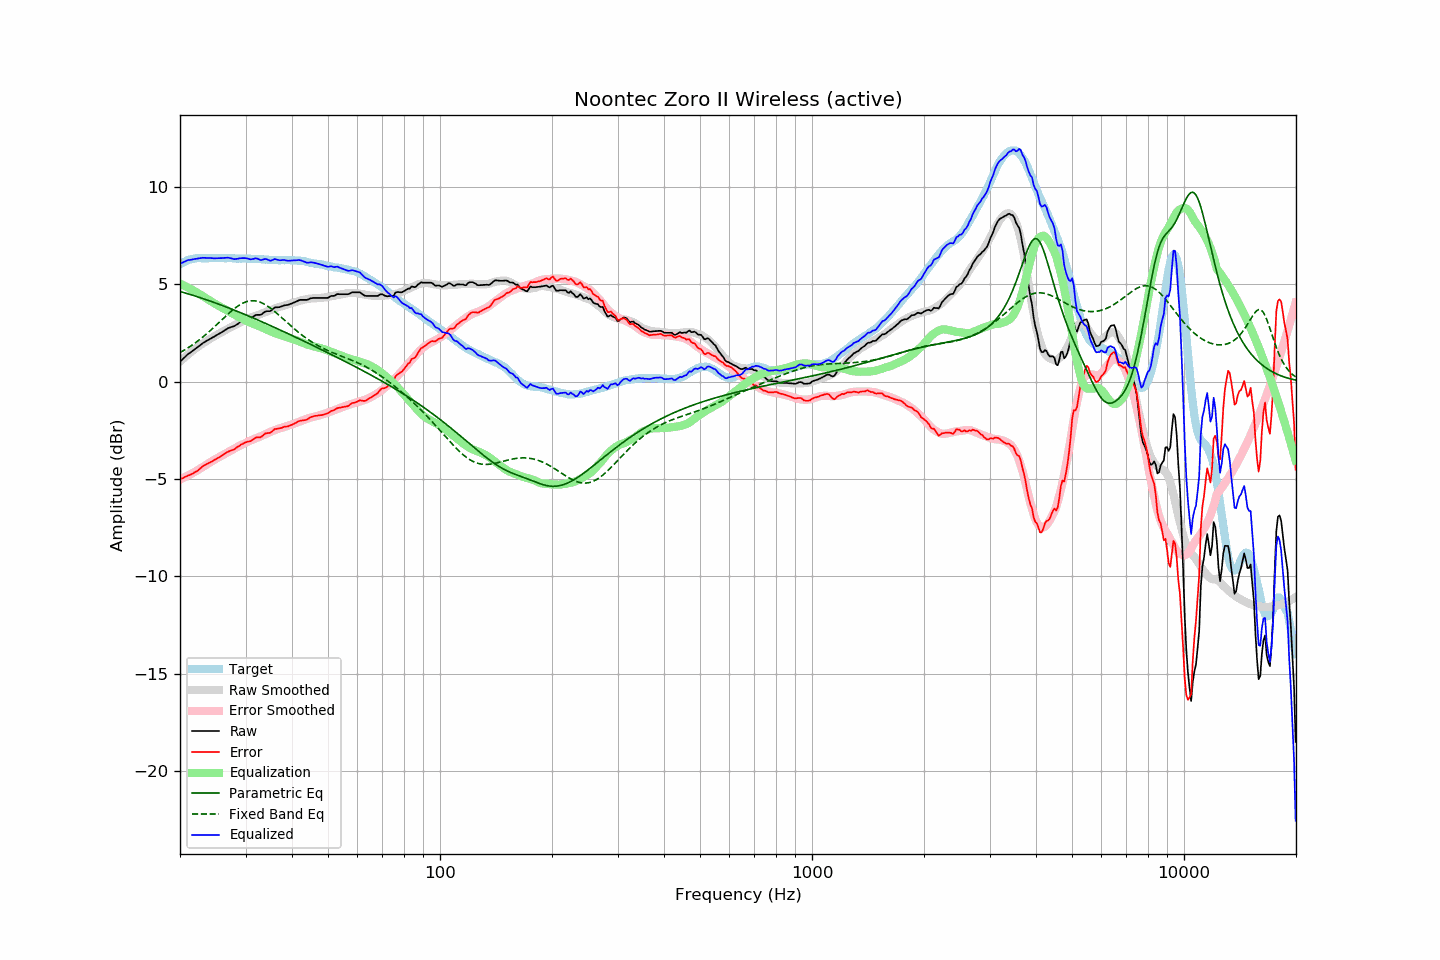

The file beside this chart, header and first rows:
frequency, raw, error, smoothed, error_smoothed, equalization, parametric_eq, fixed_band_eq, equalized_raw, equalized_smoothed, target
20.00, 1.01, -5.01, 1.02, -5.03, 5.03, 4.62, 1.49, 6.04, 6.05, 6.02
20.20, 1.09, -4.98, 1.10, -4.99, 4.99, 4.60, 1.54, 6.08, 6.09, 6.07
20.40, 1.17, -4.95, 1.18, -4.95, 4.95, 4.58, 1.58, 6.12, 6.12, 6.12
20.61, 1.25, -4.90, 1.25, -4.91, 4.91, 4.55, 1.63, 6.16, 6.16, 6.15
20.81, 1.33, -4.87, 1.32, -4.87, 4.87, 4.53, 1.68, 6.20, 6.19, 6.20
21.02, 1.41, -4.83, 1.39, -4.82, 4.82, 4.50, 1.73, 6.24, 6.21, 6.24
21.23, 1.46, -4.80, 1.46, -4.78, 4.78, 4.48, 1.79, 6.24, 6.24, 6.26
21.44, 1.52, -4.75, 1.53, -4.73, 4.73, 4.45, 1.84, 6.26, 6.26, 6.28
21.66, 1.58, -4.72, 1.59, -4.69, 4.69, 4.43, 1.90, 6.27, 6.28, 6.30
21.87, 1.64, -4.66, 1.66, -4.64, 4.64, 4.40, 1.96, 6.29, 6.30, 6.31
22.09, 1.70, -4.62, 1.72, -4.60, 4.60, 4.38, 2.02, 6.30, 6.31, 6.33
22.31, 1.76, -4.57, 1.78, -4.55, 4.55, 4.35, 2.08, 6.31, 6.33, 6.34
22.54, 1.83, -4.50, 1.84, -4.50, 4.50, 4.32, 2.14, 6.33, 6.33, 6.34
22.76, 1.89, -4.44, 1.89, -4.44, 4.44, 4.30, 2.21, 6.34, 6.34, 6.34
22.99, 1.96, -4.36, 1.95, -4.39, 4.39, 4.27, 2.27, 6.35, 6.34, 6.32
23.22, 2.01, -4.31, 2.00, -4.34, 4.34, 4.24, 2.34, 6.35, 6.34, 6.32
23.45, 2.06, -4.26, 2.05, -4.29, 4.29, 4.21, 2.41, 6.35, 6.34, 6.32
23.69, 2.11, -4.22, 2.11, -4.23, 4.23, 4.18, 2.48, 6.35, 6.34, 6.33
23.92, 2.15, -4.18, 2.16, -4.18, 4.18, 4.15, 2.56, 6.34, 6.34, 6.33
24.16, 2.20, -4.14, 2.21, -4.13, 4.13, 4.13, 2.63, 6.34, 6.34, 6.34
24.40, 2.25, -4.10, 2.26, -4.08, 4.08, 4.10, 2.70, 6.34, 6.34, 6.35
24.65, 2.29, -4.05, 2.30, -4.03, 4.03, 4.07, 2.78, 6.33, 6.34, 6.34
24.89, 2.34, -3.99, 2.35, -3.98, 3.98, 4.04, 2.86, 6.33, 6.34, 6.34
25.14, 2.39, -3.94, 2.40, -3.94, 3.94, 4.01, 2.93, 6.33, 6.34, 6.34
25.39, 2.44, -3.90, 2.45, -3.89, 3.89, 3.98, 3.01, 6.34, 6.34, 6.35
25.65, 2.48, -3.86, 2.49, -3.85, 3.85, 3.95, 3.09, 6.33, 6.34, 6.34
25.91, 2.53, -3.80, 2.54, -3.80, 3.80, 3.92, 3.17, 6.33, 6.34, 6.33
26.16, 2.58, -3.75, 2.58, -3.76, 3.76, 3.88, 3.25, 6.34, 6.34, 6.33
26.43, 2.64, -3.69, 2.63, -3.71, 3.71, 3.85, 3.33, 6.35, 6.34, 6.33
26.69, 2.69, -3.64, 2.67, -3.66, 3.66, 3.82, 3.40, 6.36, 6.33, 6.33
26.96, 2.74, -3.60, 2.72, -3.62, 3.62, 3.79, 3.48, 6.36, 6.33, 6.34
27.23, 2.77, -3.56, 2.76, -3.57, 3.57, 3.76, 3.55, 6.34, 6.33, 6.34
27.50, 2.80, -3.53, 2.81, -3.52, 3.52, 3.72, 3.62, 6.32, 6.33, 6.34
27.77, 2.82, -3.50, 2.85, -3.47, 3.47, 3.69, 3.69, 6.30, 6.33, 6.32
28.05, 2.85, -3.47, 2.90, -3.43, 3.43, 3.66, 3.76, 6.28, 6.32, 6.32
28.33, 2.91, -3.40, 2.94, -3.38, 3.38, 3.63, 3.82, 6.30, 6.32, 6.31
28.62, 2.96, -3.35, 2.98, -3.34, 3.34, 3.59, 3.88, 6.31, 6.32, 6.31
28.90, 3.02, -3.29, 3.02, -3.30, 3.30, 3.56, 3.93, 6.33, 6.32, 6.32
29.19, 3.07, -3.23, 3.06, -3.26, 3.26, 3.52, 3.98, 6.33, 6.32, 6.31
29.48, 3.12, -3.20, 3.10, -3.21, 3.21, 3.49, 4.02, 6.34, 6.31, 6.32
29.78, 3.16, -3.15, 3.14, -3.17, 3.17, 3.46, 4.06, 6.33, 6.31, 6.31
30.08, 3.20, -3.12, 3.18, -3.13, 3.13, 3.42, 4.09, 6.34, 6.31, 6.32
30.38, 3.22, -3.08, 3.21, -3.10, 3.10, 3.39, 4.11, 6.32, 6.31, 6.31
30.68, 3.23, -3.07, 3.25, -3.06, 3.06, 3.35, 4.13, 6.29, 6.31, 6.31
30.99, 3.25, -3.05, 3.28, -3.02, 3.02, 3.32, 4.14, 6.27, 6.30, 6.30
31.30, 3.30, -3.00, 3.32, -2.98, 2.98, 3.28, 4.15, 6.29, 6.30, 6.30
31.61, 3.35, -2.94, 3.35, -2.95, 2.95, 3.25, 4.15, 6.30, 6.30, 6.30
31.93, 3.41, -2.88, 3.38, -2.92, 2.92, 3.21, 4.14, 6.33, 6.29, 6.30
32.24, 3.42, -2.86, 3.40, -2.89, 2.89, 3.18, 4.12, 6.31, 6.29, 6.28
32.57, 3.42, -2.87, 3.43, -2.85, 2.85, 3.14, 4.10, 6.28, 6.28, 6.29
32.89, 3.42, -2.86, 3.46, -2.82, 2.82, 3.10, 4.07, 6.24, 6.28, 6.29
33.22, 3.46, -2.81, 3.50, -2.78, 2.78, 3.07, 4.04, 6.24, 6.28, 6.27
33.55, 3.53, -2.74, 3.53, -2.74, 2.74, 3.03, 4.00, 6.27, 6.27, 6.27
33.89, 3.59, -2.66, 3.56, -2.70, 2.70, 2.99, 3.95, 6.29, 6.26, 6.26
34.23, 3.61, -2.65, 3.60, -2.66, 2.66, 2.96, 3.90, 6.28, 6.26, 6.26
34.57, 3.61, -2.64, 3.63, -2.63, 2.63, 2.92, 3.84, 6.24, 6.25, 6.25
34.92, 3.61, -2.63, 3.66, -2.59, 2.59, 2.88, 3.79, 6.20, 6.25, 6.25
35.27, 3.66, -2.58, 3.69, -2.56, 2.56, 2.85, 3.72, 6.22, 6.25, 6.24
35.62, 3.73, -2.51, 3.72, -2.52, 2.52, 2.81, 3.66, 6.26, 6.24, 6.24
35.97, 3.80, -2.43, 3.75, -2.49, 2.49, 2.77, 3.59, 6.29, 6.24, 6.24
... 635 more rows
